Run: headless pygame with SDL's dummy video driver; simulated clock (each Clock.tick advances the game by its frame time, no real sleeping); random seed 0; keys injected as events and as key.get_pressed() state; mouse plan: one left click at the window centre at the start of phase 2, then a move to the lower-right quarter at the start of phase 3.
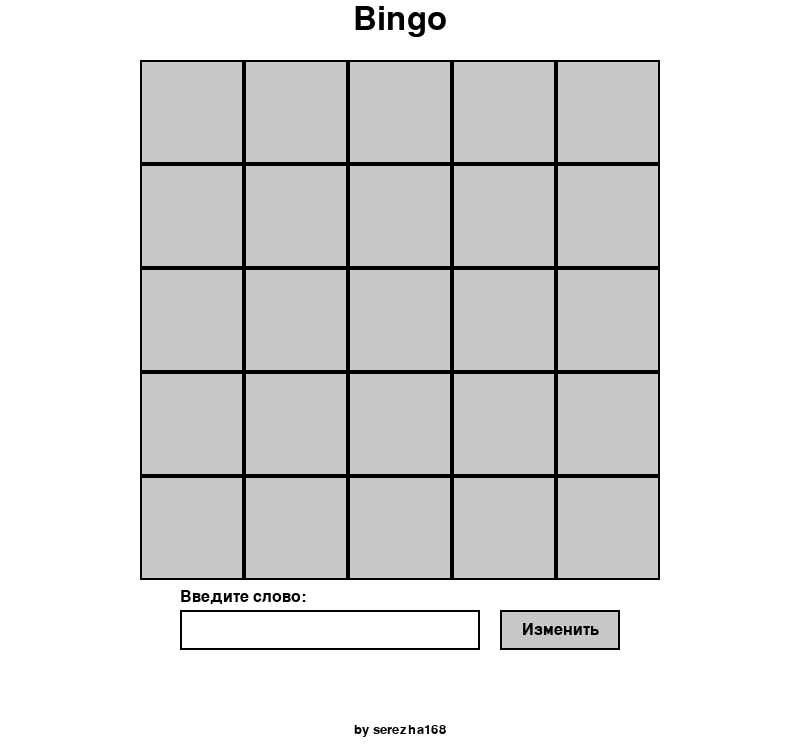
Frame 1 of 4 · flips 1–60 · no input
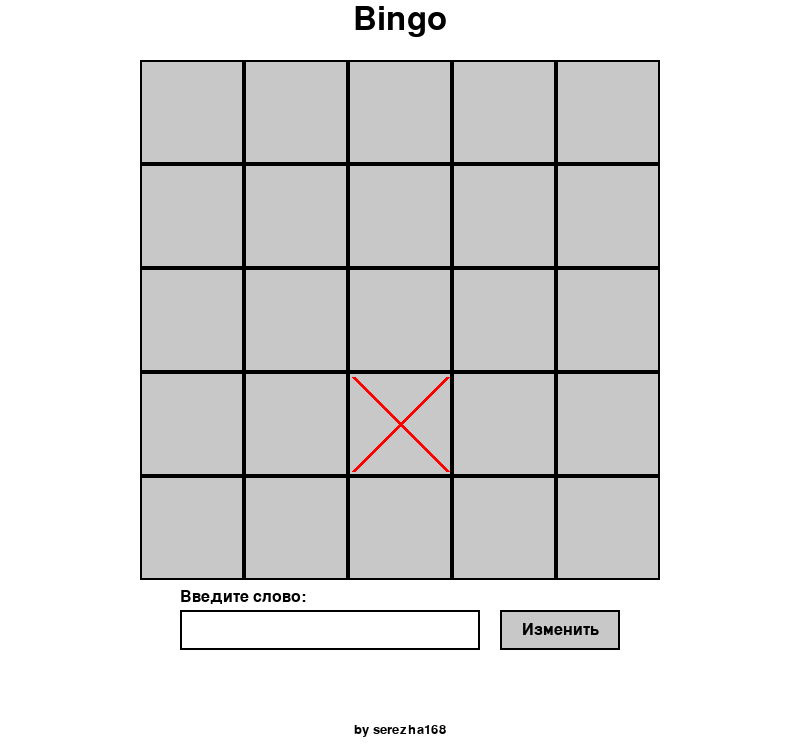
Frame 2 of 4 · flips 61–180 · clicked the window centre · tapped SPACE, RETURN · held RIGHT (→), D
Frame 3 of 4 · flips 181–300 · moved the mouse to the lower-right quarter · held DOWN (↓), S · screen unchanged from frame 2, image omitted
Frame 4 of 4 · flips 301–420 · held LEFT (←), A, UP (↑), W · screen unchanged from frame 3, image omitted

The pygame program that drew these frames:

import pygame
import random
from typing import List, Tuple

# Константы
WINDOW_SIZE = (800, 750)
CELL_SIZE = 90
MARGIN = 20
GRID_SIZE = 5
BLACK = (0, 0, 0)
WHITE = (255, 255, 255)
RED = (255, 0, 0)
GRAY = (200, 200, 200)
YELLOW = (255, 255, 0)
INPUT_BOX_WIDTH = 300
INPUT_BOX_HEIGHT = 40
BUTTON_WIDTH = 120
BUTTON_HEIGHT = 40
FONT_SIZE = 24

class BingoGame:
    def __init__(self):
        pygame.init()
        self.width, self.height = WINDOW_SIZE
        self.screen = pygame.display.set_mode(WINDOW_SIZE, pygame.RESIZABLE)
        pygame.display.set_caption("Бинго")
        self.clock = pygame.time.Clock()
        self.running = True
        self.grid_size = GRID_SIZE
        self.cell_size = CELL_SIZE
        self.grid_offset = (MARGIN, MARGIN)
        self.input_rect = pygame.Rect(0, 0, INPUT_BOX_WIDTH, INPUT_BOX_HEIGHT)
        self.button_rect = pygame.Rect(0, 0, BUTTON_WIDTH, BUTTON_HEIGHT)
        self.input_text = ''
        self.font = pygame.font.Font(None, FONT_SIZE)
        self.title_font = pygame.font.Font(None, 48)
        self.subtitle_font = pygame.font.Font(None, 20)
        self.words = []
        self.board = self.generate_board()
        self.marked_cells = set()
        self.message = ""
        self.message_timer = 0
        self.input_active = False
        self.editing_cell = None
        self.selected_cell = None
        self.message_rect = pygame.Rect(0, 0, self.width, 30)
        self.adjust_scale()
        self.font_cache = {}

    def generate_board(self) -> List[List[str]]:
        return [['' for _ in range(self.grid_size)] for _ in range(self.grid_size)]

    def handle_events(self):
        for event in pygame.event.get():
            if event.type == pygame.QUIT:
                self.running = False
            elif event.type == pygame.VIDEORESIZE:
                self.width, self.height = event.size
                self.screen = pygame.display.set_mode((self.width, self.height), pygame.RESIZABLE)
                self.adjust_scale()
            elif event.type == pygame.MOUSEBUTTONDOWN:
                if event.button == 1:  # Левая кнопка мыши
                    if self.input_rect.collidepoint(event.pos):
                        self.input_active = True
                    elif self.button_rect.collidepoint(event.pos):
                        self.add_word()
                    else:
                        self.input_active = False
                        self.toggle_cell(event.pos)
                elif event.button == 3:  # Правая кнопка мыши
                    self.edit_word(event.pos)
            elif event.type == pygame.KEYDOWN:
                if self.input_active:
                    if event.key == pygame.K_RETURN:
                        self.add_word()
                    elif event.key == pygame.K_BACKSPACE:
                        self.input_text = self.input_text[:-1]
                    else:
                        self.input_text += event.unicode

    def toggle_cell(self, pos):
        x, y = pos
        grid_x = (x - self.grid_offset[0]) // self.cell_size
        grid_y = (y - self.grid_offset[1]) // self.cell_size
        if 0 <= grid_x < self.grid_size and 0 <= grid_y < self.grid_size:
            cell = (grid_x, grid_y)
            if cell in self.marked_cells:
                self.marked_cells.remove(cell)
            else:
                self.marked_cells.add(cell)

    def edit_word(self, pos):
        x, y = pos
        grid_x = (x - self.grid_offset[0]) // self.cell_size
        grid_y = (y - self.grid_offset[1]) // self.cell_size
        if 0 <= grid_x < self.grid_size and 0 <= grid_y < self.grid_size:
            self.input_text = self.board[grid_y][grid_x]
            self.editing_cell = (grid_x, grid_y)
            self.selected_cell = (grid_x, grid_y)
            self.input_active = True

    def add_word(self):
        if self.editing_cell is not None:
            x, y = self.editing_cell
            self.board[y][x] = self.input_text
            self.editing_cell = None
            self.message = f"Слово '{self.input_text}' успешно изменено!"
        else:
            self.message = "Выберите клетку для редактирования!"
        self.message_timer = 120
        self.input_text = ''
        self.selected_cell = None

    def update(self):
        if self.message_timer > 0:
            self.message_timer -= 1
        else:
            self.message = ""

    def adjust_scale(self):
        max_cell_size = min((self.width - 2 * MARGIN) // self.grid_size,
                            (self.height - 2 * MARGIN - INPUT_BOX_HEIGHT - 150) // self.grid_size)
        self.cell_size = max_cell_size
        self.grid_offset = (
            (self.width - self.grid_size * self.cell_size) // 2,
            max(60, (self.height - self.grid_size * self.cell_size - INPUT_BOX_HEIGHT - 150) // 2)
        )

        input_y = self.grid_offset[1] + self.grid_size * self.cell_size + 30
        total_width = INPUT_BOX_WIDTH + BUTTON_WIDTH + 20
        start_x = (self.width - total_width) // 2
        self.input_rect.topleft = (start_x, input_y)
        self.button_rect.topleft = (start_x + INPUT_BOX_WIDTH + 20, input_y)
        self.message_rect.topleft = (0, self.button_rect.bottom + 20)
        self.message_rect.width = self.width

    def wrap_text(self, text, font_size, max_width):
        if font_size not in self.font_cache:
            self.font_cache[font_size] = pygame.font.Font(None, font_size)
        font = self.font_cache[font_size]
        words = text.split()
        lines = []
        current_line = []
        for word in words:
            test_line = ' '.join(current_line + [word])
            test_width = font.size(test_line)[0]
            if test_width <= max_width:
                current_line.append(word)
            else:
                lines.append(' '.join(current_line))
                current_line = [word]
        lines.append(' '.join(current_line))
        return lines

    def draw(self):
        self.screen.fill(WHITE)
        
        # Отрисовка заголовка
        title_text = self.title_font.render("Bingo", True, BLACK)
        title_rect = title_text.get_rect(center=(self.width // 2, self.grid_offset[1] - 40))
        self.screen.blit(title_text, title_rect)
        
        # Отрисовка сетки и слов
        for i in range(self.grid_size):
            for j in range(self.grid_size):
                x = self.grid_offset[0] + i * self.cell_size
                y = self.grid_offset[1] + j * self.cell_size
                rect = pygame.Rect(x, y, self.cell_size, self.cell_size)
                
                if self.selected_cell == (i, j):
                    pygame.draw.rect(self.screen, YELLOW, rect)
                else:
                    pygame.draw.rect(self.screen, GRAY, rect)
                pygame.draw.rect(self.screen, BLACK, rect, 2)
                
                word = self.board[j][i]
                if word:
                    self.draw_word(word, x, y)
                
                if (i, j) in self.marked_cells:
                    pygame.draw.line(self.screen, RED, (x + 5, y + 5),
                                     (x + self.cell_size - 5, y + self.cell_size - 5), 4)
                    pygame.draw.line(self.screen, RED, (x + self.cell_size - 5, y + 5),
                                     (x + 5, y + self.cell_size - 5), 4)
        
        # Отрисовка интерфейса
        self.draw_interface()
        
        pygame.display.flip()

    def draw_word(self, word, x, y):
        font_size = 24
        lines = self.wrap_text(word, font_size, self.cell_size - 10)
        while font_size > 10 and (len(lines) > 3 or max(self.font_cache[font_size].size(line)[0] for line in lines) > self.cell_size - 10):
            font_size -= 1
            lines = self.wrap_text(word, font_size, self.cell_size - 10)
        
        font = self.font_cache[font_size]
        y_offset = y + (self.cell_size - len(lines) * font.get_linesize()) // 2
        for line in lines:
            text = font.render(line, True, BLACK)
            text_rect = text.get_rect(center=(x + self.cell_size // 2, y_offset + font.get_linesize() // 2))
            self.screen.blit(text, text_rect)
            y_offset += font.get_linesize()

    def draw_interface(self):
        pygame.draw.rect(self.screen, WHITE, self.input_rect)
        pygame.draw.rect(self.screen, BLACK, self.input_rect, 2)
        text_surface = self.font.render(self.input_text, True, BLACK)
        self.screen.blit(text_surface, (self.input_rect.x + 5, self.input_rect.y + 5))

        pygame.draw.rect(self.screen, GRAY, self.button_rect)
        pygame.draw.rect(self.screen, BLACK, self.button_rect, 2)
        button_text = self.font.render("Изменить", True, BLACK)
        button_text_rect = button_text.get_rect(center=self.button_rect.center)
        self.screen.blit(button_text, button_text_rect)

        label_text = self.font.render("Введите слово:", True, BLACK)
        label_rect = label_text.get_rect(bottomleft=(self.input_rect.left, self.input_rect.top - 5))
        self.screen.blit(label_text, label_rect)

        if self.message:
            message_surface = self.font.render(self.message, True, BLACK)
            message_rect = message_surface.get_rect(center=self.message_rect.center)
            pygame.draw.rect(self.screen, WHITE, self.message_rect)
            self.screen.blit(message_surface, message_rect)

        subtitle_text = self.subtitle_font.render("by serezha168", True, BLACK)
        subtitle_rect = subtitle_text.get_rect(center=(self.width // 2, self.height - 20))
        self.screen.blit(subtitle_text, subtitle_rect)

    def run(self):
        while self.running:
            self.handle_events()
            self.update()
            self.draw()
            self.clock.tick(60)
        pygame.quit()

if __name__ == "__main__":
    game = BingoGame()
    game.run()
